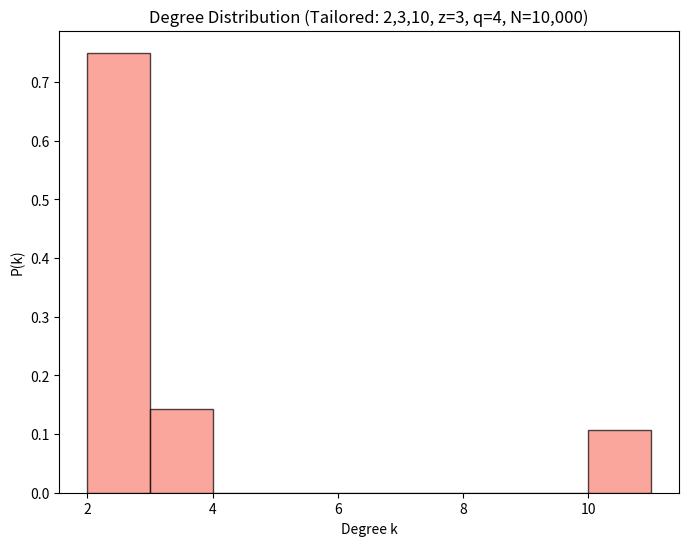

Write Python code to recreate this figure.

import numpy as np
from scipy import sparse
import networkx as nx
import os
import matplotlib.pyplot as plt

# Step 3b: Tailored degree distribution to match z=3, q=4, with nonzero fraction of degree-10 for demo
N = 10000
# set up p2, p3, p10 s.t. mean=3, mean2=15, sum=1
# Let pk for k=2,3,10: m=p2, n=p3, t=p10
# m*2 + n*3 + t*10 = 3
# m*4 + n*9 + t*100 = 15
# m + n + t = 1
# Solve the system
A = np.array([[2,3,10],[4,9,100],[1,1,1]])
b = np.array([3,15,1])
sol = np.linalg.solve(A, b)
p2, p3, p10 = sol
assert np.all([p2>=0, p3>=0, p10>=0]), 'Negative probability!'

# Compose the degree sequence with the solved probabilities
nums = np.round(np.array([p2,p3,p10])*N).astype(int)
nums[-1] += (N - nums.sum())  # to ensure sum is N

deg_seq = np.concatenate([
    np.full(nums[0], 2),
    np.full(nums[1], 3),
    np.full(nums[2], 10)
])
np.random.shuffle(deg_seq)
if deg_seq.sum()%2==1:    # Ensure even sum
    deg_seq[-1] += 1

# Build network
G_ta = nx.configuration_model(deg_seq, seed=42)
G_ta = nx.Graph(G_ta)
G_ta.remove_edges_from(nx.selfloop_edges(G_ta))

# Diagnostics
actual_degrees_ta = [d for n,d in G_ta.degree()]
mean_k_ta = np.mean(actual_degrees_ta)
mean_k2_ta = np.mean(np.array(actual_degrees_ta)**2)
q_ta = (mean_k2_ta-mean_k_ta)/mean_k_ta
num_deg10_ta = sum([1 for k in actual_degrees_ta if k==10])
fraction_deg10_ta = num_deg10_ta/N
lcc_ta = max(nx.connected_components(G_ta),key=len)
size_lcc_ta = len(lcc_ta)
assort_ta = nx.degree_assortativity_coefficient(G_ta)
clus_ta = nx.average_clustering(G_ta)

output_dir = os.path.join(os.getcwd(), "output")
os.makedirs(output_dir,exist_ok=True)
file_ta = os.path.join(output_dir,"tailored-z3-q4-network.npz")
sparse.save_npz(file_ta, nx.to_scipy_sparse_array(G_ta))

plt.figure(figsize=(8,6))
plt.hist(actual_degrees_ta, bins=range(2,12),  density=True,color='salmon',edgecolor='k',alpha=0.7)
plt.xlabel("Degree k")
plt.ylabel("P(k)")
plt.title("Degree Distribution (Tailored: 2,3,10, z=3, q=4, N=10,000)")
degdist_ta = os.path.join(output_dir,"degree-dist-tailored-z3-q4.png")
plt.savefig(degdist_ta)
plt.close()

metrics_ta = {
    'mean_degree': mean_k_ta,
    'second_moment': mean_k2_ta,
    'mean_excess_degree': q_ta,
    'num_deg10': num_deg10_ta,
    'fraction_deg10': fraction_deg10_ta,
    'size_lcc': size_lcc_ta,
    'assortativity': assort_ta,
    'clustering': clus_ta,
    'network_file': file_ta,
    'degree_dist_plot': degdist_ta
}

metrics_ta
